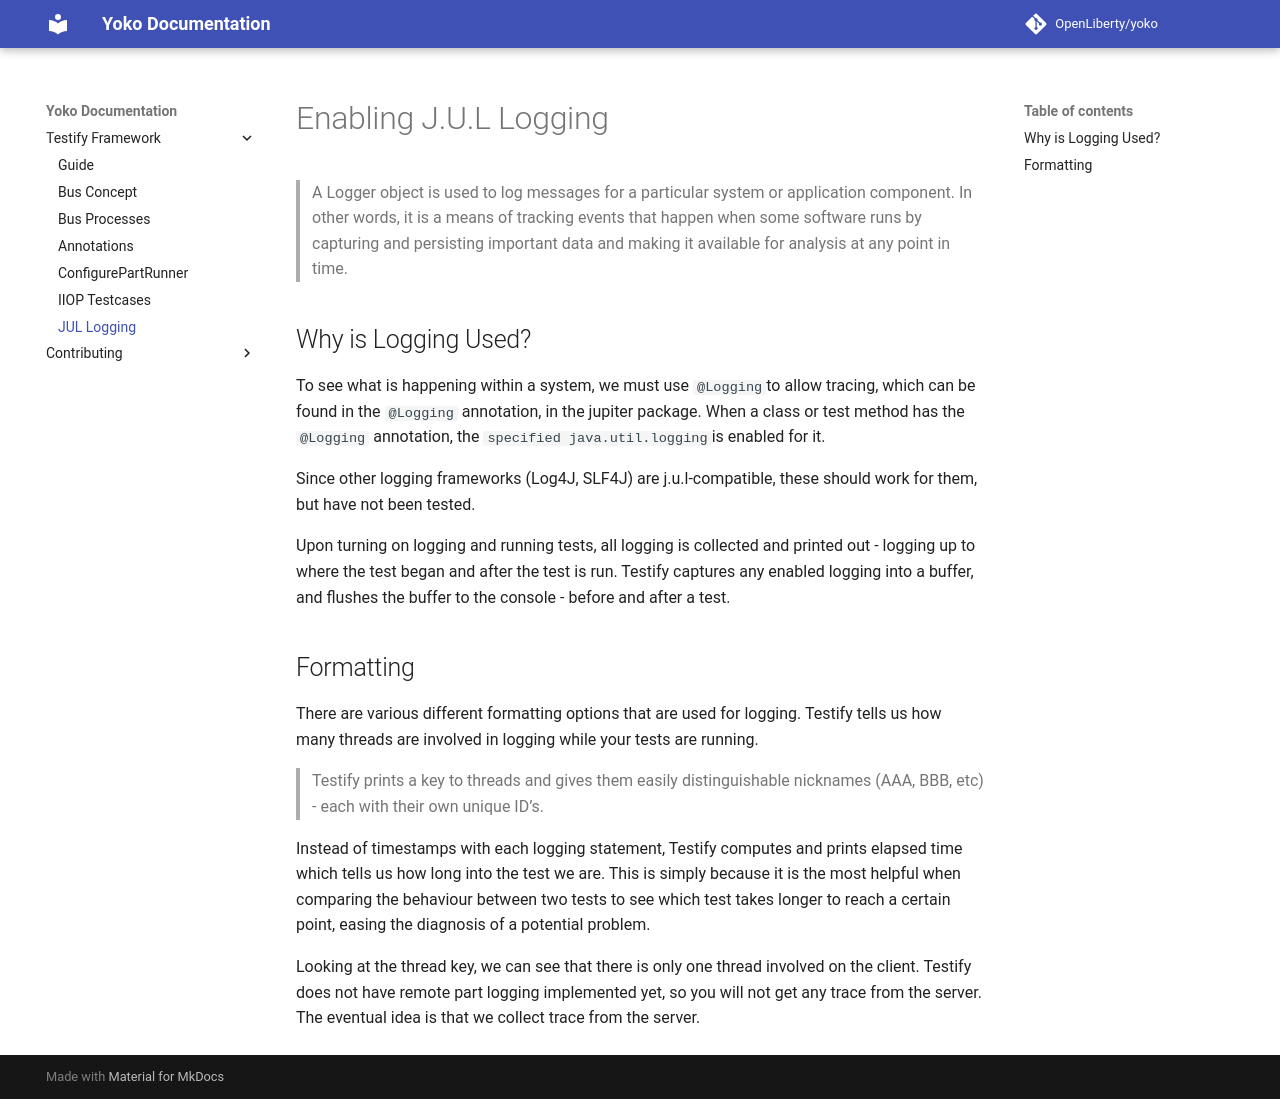

repository: OpenLiberty/yoko · page: testify/jul-logging/index.html · generator: mkdocs

# Enabling J.U.L Logging

>A Logger object is used to log messages for a particular system or application component. In other words, it is a means of tracking events that happen when some software runs by capturing and persisting important data and making it available for analysis at any point in time. 

## Why is Logging Used?

To see what is happening within a system, we must use `@Logging `to allow tracing, which can be found in the `@Logging` annotation, in the jupiter package. When a class or test method has the `@Logging` annotation, the `specified java.util.logging `is enabled for it.

Since other logging frameworks (Log4J, SLF4J) are j.u.l-compatible, these should work for them, but have not been tested. 
 
Upon turning on logging and running tests, all logging is collected and printed out - logging up to where the test began and after the test is run. Testify captures any enabled logging into a buffer, and flushes the buffer to the console - before and after a test. 

## Formatting

There are various different formatting options that are used for logging. Testify tells us how many threads are involved in logging while your tests are running.

>Testify prints a key to threads and gives them easily distinguishable nicknames (AAA, BBB, etc) - each with their own unique ID’s.

Instead of timestamps with each logging statement, Testify computes and prints elapsed time which tells us how long into the test we are. This is simply because it is the most helpful when comparing the behaviour between two tests to see which test takes longer to reach a certain point, easing the diagnosis of a potential problem.

Looking at the thread key, we can see that there is only one thread involved on the client. Testify does not have remote part logging implemented yet, so you will not get any trace from the server. The eventual idea is that we collect trace from the server.
